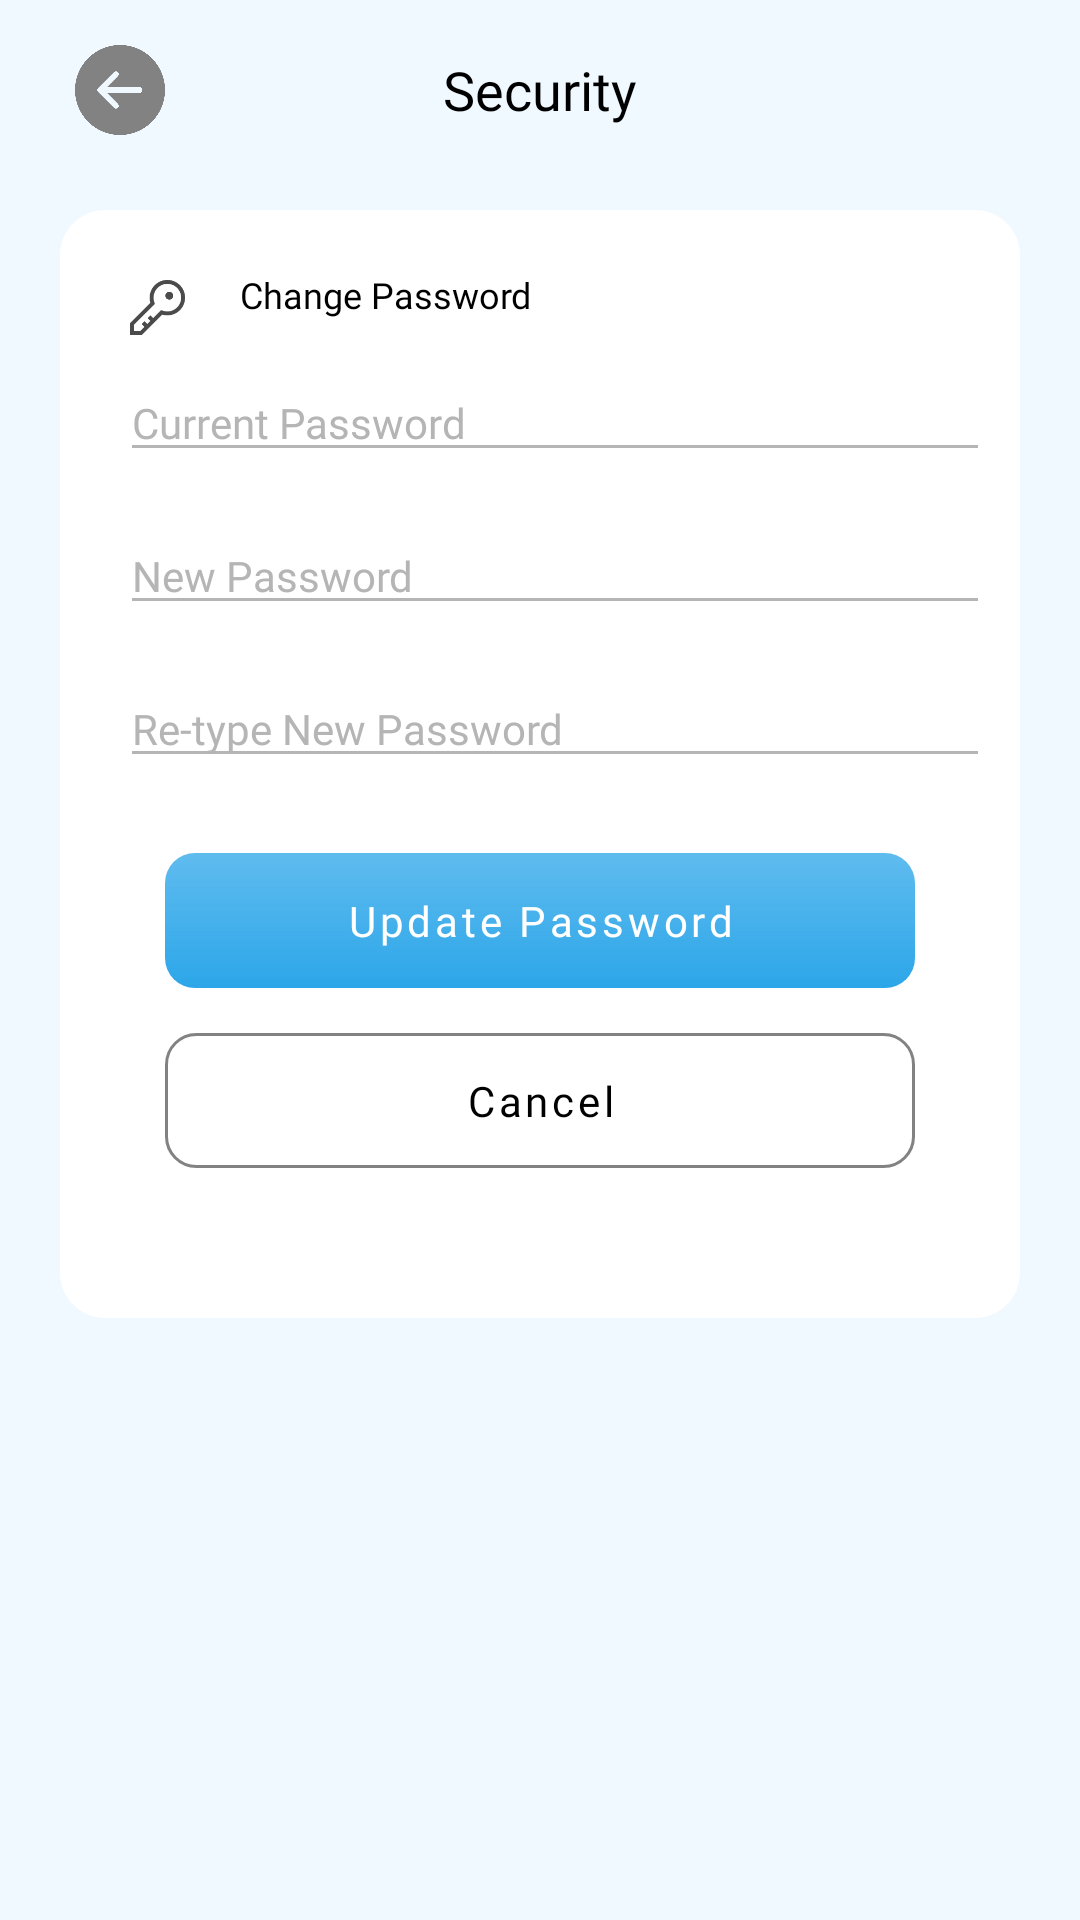

Here is an Android app screen rendered from its layout file. Give the layout XML and the strings, colors and styles it references.
<!-- AndroidManifest.xml: application theme Theme.AgnitoMedia -->
<!-- res/layout/activity_security.xml -->
<?xml version="1.0" encoding="utf-8"?>
<RelativeLayout xmlns:android="http://schemas.android.com/apk/res/android"
    xmlns:app="http://schemas.android.com/apk/res-auto"
    xmlns:tools="http://schemas.android.com/tools"
    android:layout_width="match_parent"
    android:layout_height="match_parent"
    android:background="@color/trans"
    tools:context=".activity.SecurityActivity">
    <RelativeLayout
        android:layout_width="wrap_content"
        android:id="@+id/rlMain"
        android:layout_height="60dp">

        <ImageView
            android:id="@+id/ivBack"
            android:layout_width="50dp"
            android:layout_height="50dp"
            android:layout_centerVertical="true"
            android:layout_marginStart="15dp"
            android:background="?actionBarItemBackground"
            android:padding="10dp"
            android:src="@drawable/backk" />

        <com.google.android.material.textview.MaterialTextView
            android:layout_width="match_parent"
            android:layout_height="wrap_content"
            android:layout_centerInParent="true"
            android:fontFamily="@font/opensansbold"
            android:gravity="center"
            android:text="@string/security"
            android:textColor="@color/black"
            android:textSize="18sp" />



    </RelativeLayout>

    <ScrollView
        android:layout_width="match_parent"
        android:layout_height="match_parent"
        android:layout_below="@+id/rlMain">

        <LinearLayout
            android:layout_width="match_parent"
            android:layout_height="wrap_content"
            android:orientation="vertical">

            <RelativeLayout
                android:layout_width="match_parent"
                android:layout_height="wrap_content"
                android:layout_marginStart="20dp"
                android:layout_marginTop="10dp"
                android:layout_marginEnd="20dp"
                android:background="@drawable/whiteround_btn">

                <ImageView

                    android:id="@+id/ivEmail"
                    android:layout_width="25dp"
                    android:layout_height="25dp"
                    android:layout_marginStart="20dp"
                    android:layout_marginTop="20dp"
                    android:padding="2dp"
                    android:src="@drawable/pass" />

                <com.google.android.material.textview.MaterialTextView
                    android:id="@+id/tx1"
                    android:layout_width="match_parent"
                    android:layout_height="wrap_content"
                    android:layout_marginStart="15dp"
                    android:layout_marginTop="20dp"
                    android:layout_toEndOf="@+id/ivEmail"
                    android:fontFamily="@font/opensansmedium"
                    android:text="@string/change_password"
                    android:textColor="@color/black"
                    android:textSize="12sp" />

                <EditText
                    android:id="@+id/etCurrentPass"
                    android:layout_width="match_parent"
                    android:layout_height="wrap_content"
                    android:layout_below="@+id/tx1"
                    android:layout_marginStart="20dp"
                    android:layout_marginTop="15dp"
                    android:layout_marginEnd="10dp"
                    android:backgroundTint="@color/grey_text"
                    android:fontFamily="@font/opensansregular"
                    android:hint="@string/current_password"
                    android:inputType="textPassword"
                    android:maxLength="40"
                    android:singleLine="true"
                    android:textColor="@color/black"
                    android:textColorHint="@color/grey_text"
                    android:textSize="14sp">


                </EditText>


                <EditText
                    android:id="@+id/etNewPass"
                    android:layout_width="match_parent"
                    android:layout_height="wrap_content"
                    android:layout_below="@+id/etCurrentPass"
                    android:layout_marginStart="20dp"
                    android:layout_marginTop="15dp"
                    android:layout_marginEnd="10dp"
                    android:backgroundTint="@color/grey_text"
                    android:fontFamily="@font/opensansregular"
                    android:hint="@string/new_password"
                    android:inputType="textPassword"
                    android:maxLength="40"
                    android:singleLine="true"
                    android:textColor="@color/black"
                    android:textColorHint="@color/grey_text"
                    android:textSize="14sp">


                </EditText>

                <EditText
                    android:id="@+id/etReTypePass"
                    android:layout_width="match_parent"
                    android:layout_height="wrap_content"
                    android:layout_below="@+id/etNewPass"
                    android:layout_marginStart="20dp"
                    android:layout_marginTop="15dp"
                    android:layout_marginEnd="10dp"
                    android:backgroundTint="@color/grey_text"
                    android:fontFamily="@font/opensansregular"
                    android:hint="@string/re_type_new_password"
                    android:inputType="textPassword"
                    android:maxLength="40"
                    android:singleLine="true"
                    android:textColor="@color/black"
                    android:textColorHint="@color/grey_text"
                    android:textSize="14sp">


                </EditText>


                <com.google.android.material.button.MaterialButton
                    android:id="@+id/btUpdate"
                    android:layout_width="250dp"
                    android:layout_height="45dp"
                    android:layout_below="@+id/etReTypePass"
                    android:layout_centerInParent="true"
                    android:layout_marginStart="20dp"
                    android:layout_marginTop="25dp"
                    android:layout_marginEnd="20dp"
                    android:background="@drawable/gradient"
                    android:elevation="15dp"
                    android:fontFamily="@font/opensansmedium"
                    android:text="@string/update_password"
                    android:textAllCaps="false"
                    android:textColor="@color/white"
                    android:textSize="14sp"
                    app:backgroundTint="@null"
                    app:cornerRadius="50dp"
                    app:elevation="15dp" />

                <com.google.android.material.button.MaterialButton
                    android:id="@+id/btCancel"
                    android:layout_width="250dp"
                    android:layout_height="45dp"
                    android:layout_below="@+id/btUpdate"
                    android:layout_centerInParent="true"
                    android:layout_marginStart="20dp"
                    android:layout_marginTop="15dp"
                    android:layout_marginEnd="20dp"
                    android:layout_marginBottom="50dp"
                    android:background="@drawable/grey_btn"
                    android:elevation="15dp"
                    android:fontFamily="@font/opensansmedium"
                    android:text="@string/cancel"
                    android:textAllCaps="false"
                    android:textColor="@color/black"
                    android:textSize="14sp"
                    app:backgroundTint="@null"
                    app:cornerRadius="50dp"
                    app:elevation="15dp" />

            </RelativeLayout>

        </LinearLayout>
    </ScrollView>
</RelativeLayout>
<!-- resources referenced by this layout -->
<resources>
  <color name="black">#FF000000</color>
  <color name="grey_text">#B5B5B5</color>
  <color name="trans">#EFF9FF</color>
  <color name="white">#FFFFFFFF</color>
  <!-- drawable backk: png bitmap (drawable, 9565 bytes) -->
  <!-- drawable gradient (drawable) -->
  <?xml version="1.0" encoding="utf-8"?>
  <shape
      xmlns:android="http://schemas.android.com/apk/res/android"
      android:shape="rectangle">
  
      <gradient
          android:angle="-45"
          android:startColor="#C12CA6E9"
          android:endColor="#2CA6E9"/>
      <corners android:radius="10dp"/>
  </shape>
  <!-- drawable grey_btn (drawable) -->
  <?xml version="1.0" encoding="utf-8"?>
  <shape xmlns:android="http://schemas.android.com/apk/res/android"
      android:shape="rectangle">
      <corners android:radius="10dp"/>
      <stroke android:color="@color/icon"
          android:width="1dp"></stroke>
  </shape>
  <!-- drawable pass: png bitmap (drawable, 2388 bytes) -->
  <!-- drawable whiteround_btn (drawable) -->
  <?xml version="1.0" encoding="utf-8"?>
  <shape xmlns:android="http://schemas.android.com/apk/res/android"
      android:shape="rectangle">
      <corners android:radius="15dp"/>
      <solid android:color="@color/white"></solid>
  </shape>
  <string name="cancel">Cancel</string>
  <string name="change_password">Change Password</string>
  <string name="current_password">Current Password</string>
  <string name="new_password">New Password</string>
  <string name="re_type_new_password">Re-type New Password</string>
  <string name="security">Security</string>
  <string name="update_password">Update Password</string>
  <style name="Theme.AgnitoMedia" parent="Theme.MaterialComponents.DayNight.NoActionBar">
          
          <item name="colorPrimary">@color/purple_500</item>
          <item name="colorPrimaryVariant">@color/purple_700</item>
          <item name="colorOnPrimary">@color/white</item>
          
          <item name="colorSecondary">@color/teal_200</item>
          <item name="colorSecondaryVariant">@color/teal_700</item>
          <item name="colorOnSecondary">@color/black</item>
          
          <item name="android:statusBarColor" tools:targetApi="l">?attr/colorPrimaryVariant</item>
          
      </style>
  <color name="icon">#828282</color>
  <color name="purple_500">#2CA6E9</color>
  <color name="purple_700">#2CA6E9</color>
  <color name="teal_200">#2CA6E9</color>
  <color name="teal_700">#FF018786</color>
</resources>
